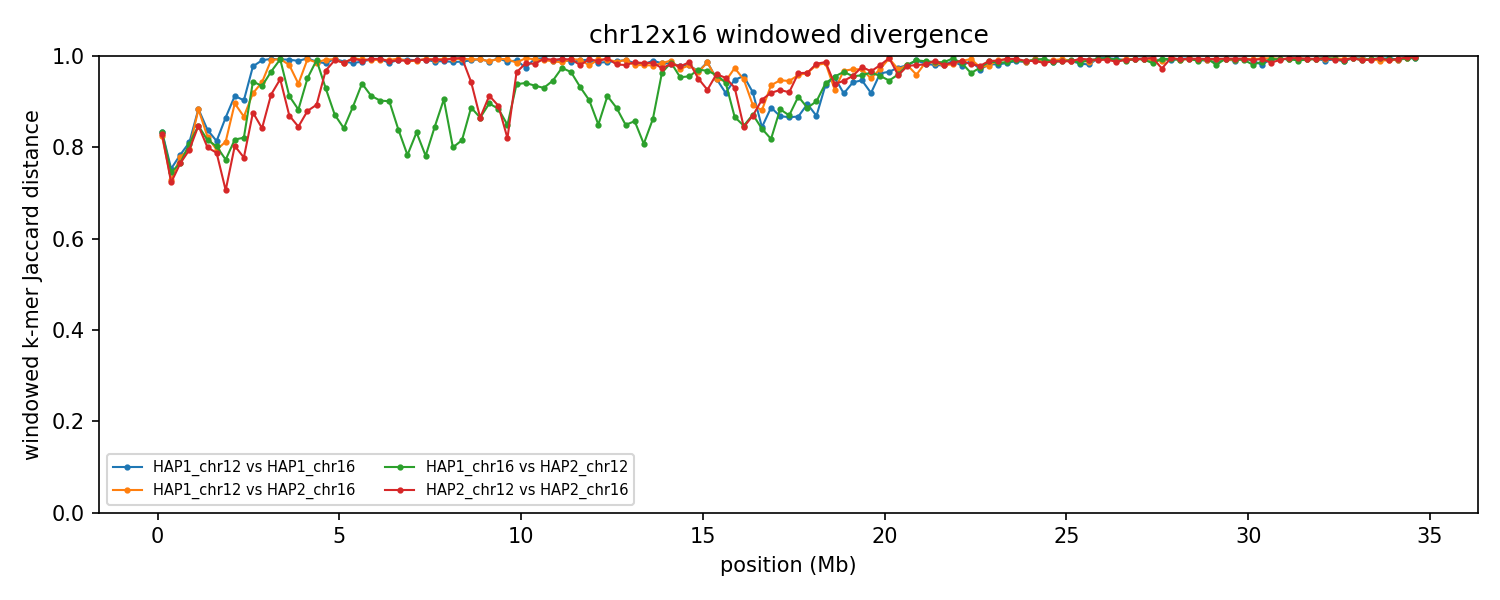

Data behind this chart, as committed beside it:
group	win_start	win_end	unit_a	unit_b	hap_a	hap_b	chrom_a	chrom_b	kmers_a	kmers_b	shared	union	jaccard_distance
chr12x16	1	250000	HAP1_chr12	HAP1_chr16	HAP1	HAP1	12	16	236511	231426	66520	401417	0.8343
chr12x16	1	250000	HAP1_chr12	HAP2_chr16	HAP1	HAP2	12	16	236511	223200	68653	391058	0.8244
chr12x16	1	250000	HAP1_chr16	HAP2_chr12	HAP1	HAP2	16	12	231426	237127	67144	401409	0.8327
chr12x16	1	250000	HAP2_chr12	HAP2_chr16	HAP2	HAP2	12	16	237127	223200	67217	393110	0.829
chr12x16	250001	500000	HAP1_chr12	HAP1_chr16	HAP1	HAP1	12	16	230725	233508	91906	372327	0.7532
chr12x16	250001	500000	HAP1_chr12	HAP2_chr16	HAP1	HAP2	12	16	230725	237304	100131	367898	0.7278
chr12x16	250001	500000	HAP1_chr16	HAP2_chr12	HAP1	HAP2	16	12	233508	233023	94641	371890	0.7455
chr12x16	250001	500000	HAP2_chr12	HAP2_chr16	HAP2	HAP2	12	16	233023	237304	102030	368297	0.723
chr12x16	500001	750000	HAP1_chr12	HAP1_chr16	HAP1	HAP1	12	16	241765	242947	86244	398468	0.7836
chr12x16	500001	750000	HAP1_chr12	HAP2_chr16	HAP1	HAP2	12	16	241765	242752	87682	396835	0.779
chr12x16	500001	750000	HAP1_chr16	HAP2_chr12	HAP1	HAP2	16	12	242947	239853	91884	390916	0.765
chr12x16	500001	750000	HAP2_chr12	HAP2_chr16	HAP2	HAP2	12	16	239853	242752	91913	390692	0.7647
chr12x16	750001	1000000	HAP1_chr12	HAP1_chr16	HAP1	HAP1	12	16	240465	240696	76617	404544	0.8106
chr12x16	750001	1000000	HAP1_chr12	HAP2_chr16	HAP1	HAP2	12	16	240465	242503	81722	401246	0.7963
chr12x16	750001	1000000	HAP1_chr16	HAP2_chr12	HAP1	HAP2	16	12	240696	240015	77608	403103	0.8075
chr12x16	750001	1000000	HAP2_chr12	HAP2_chr16	HAP2	HAP2	12	16	240015	242503	82309	400209	0.7943
chr12x16	1000001	1250000	HAP1_chr12	HAP1_chr16	HAP1	HAP1	12	16	226480	229455	47419	408516	0.8839
chr12x16	1000001	1250000	HAP1_chr12	HAP2_chr16	HAP1	HAP2	12	16	226480	234945	48156	413269	0.8835
chr12x16	1000001	1250000	HAP1_chr16	HAP2_chr12	HAP1	HAP2	16	12	229455	228189	60579	397065	0.8474
chr12x16	1000001	1250000	HAP2_chr12	HAP2_chr16	HAP2	HAP2	12	16	228189	234945	61359	401775	0.8473
chr12x16	1250001	1500000	HAP1_chr12	HAP1_chr16	HAP1	HAP1	12	16	234935	220806	63497	392244	0.8381
chr12x16	1250001	1500000	HAP1_chr12	HAP2_chr16	HAP1	HAP2	12	16	234935	218606	68263	385278	0.8228
chr12x16	1250001	1500000	HAP1_chr16	HAP2_chr12	HAP1	HAP2	16	12	220806	214965	67834	367937	0.8156
chr12x16	1250001	1500000	HAP2_chr12	HAP2_chr16	HAP2	HAP2	12	16	214965	218606	72353	361218	0.7997
chr12x16	1500001	1750000	HAP1_chr12	HAP1_chr16	HAP1	HAP1	12	16	239996	241573	75632	405937	0.8137
chr12x16	1500001	1750000	HAP1_chr12	HAP2_chr16	HAP1	HAP2	12	16	239996	234892	80876	394012	0.7947
chr12x16	1500001	1750000	HAP1_chr16	HAP2_chr12	HAP1	HAP2	16	12	241573	239022	79290	401305	0.8024
chr12x16	1500001	1750000	HAP2_chr12	HAP2_chr16	HAP2	HAP2	12	16	239022	234892	82907	391007	0.788
chr12x16	1750001	2000000	HAP1_chr12	HAP1_chr16	HAP1	HAP1	12	16	229258	239758	55701	413315	0.8652
chr12x16	1750001	2000000	HAP1_chr12	HAP2_chr16	HAP1	HAP2	12	16	229258	240337	74221	395374	0.8123
chr12x16	1750001	2000000	HAP1_chr16	HAP2_chr12	HAP1	HAP2	16	12	239758	244159	89554	394363	0.7729
chr12x16	1750001	2000000	HAP2_chr12	HAP2_chr16	HAP2	HAP2	12	16	244159	240337	110060	374436	0.7061
chr12x16	2000001	2250000	HAP1_chr12	HAP1_chr16	HAP1	HAP1	12	16	232608	237052	37756	431904	0.9126
chr12x16	2000001	2250000	HAP1_chr12	HAP2_chr16	HAP1	HAP2	12	16	232608	235552	44061	424099	0.8961
chr12x16	2000001	2250000	HAP1_chr16	HAP2_chr12	HAP1	HAP2	16	12	237052	239832	73757	403127	0.817
chr12x16	2000001	2250000	HAP2_chr12	HAP2_chr16	HAP2	HAP2	12	16	239832	235552	78215	397169	0.8031
chr12x16	2250001	2500000	HAP1_chr12	HAP1_chr16	HAP1	HAP1	12	16	234502	241108	42099	433511	0.9029
chr12x16	2250001	2500000	HAP1_chr12	HAP2_chr16	HAP1	HAP2	12	16	234502	242541	55904	421139	0.8673
chr12x16	2250001	2500000	HAP1_chr16	HAP2_chr12	HAP1	HAP2	16	12	241108	233899	72088	402919	0.8211
chr12x16	2250001	2500000	HAP2_chr12	HAP2_chr16	HAP2	HAP2	12	16	233899	242541	86678	389762	0.7776
chr12x16	2500001	2750000	HAP1_chr12	HAP1_chr16	HAP1	HAP1	12	16	237617	213176	9987	440806	0.9773
chr12x16	2500001	2750000	HAP1_chr12	HAP2_chr16	HAP1	HAP2	12	16	237617	217115	34312	420420	0.9184
chr12x16	2500001	2750000	HAP1_chr16	HAP2_chr12	HAP1	HAP2	16	12	213176	230759	23516	420419	0.9441
chr12x16	2500001	2750000	HAP2_chr12	HAP2_chr16	HAP2	HAP2	12	16	230759	217115	49379	398495	0.8761
chr12x16	2750001	3000000	HAP1_chr12	HAP1_chr16	HAP1	HAP1	12	16	211776	241204	4186	448794	0.9907
chr12x16	2750001	3000000	HAP1_chr12	HAP2_chr16	HAP1	HAP2	12	16	211776	237621	24386	425011	0.9426
chr12x16	2750001	3000000	HAP1_chr16	HAP2_chr12	HAP1	HAP2	16	12	241204	206173	27589	419788	0.9343
chr12x16	2750001	3000000	HAP2_chr12	HAP2_chr16	HAP2	HAP2	12	16	206173	237621	60623	383171	0.8418
chr12x16	3000001	3250000	HAP1_chr12	HAP1_chr16	HAP1	HAP1	12	16	238186	219647	2866	454967	0.9937
chr12x16	3000001	3250000	HAP1_chr12	HAP2_chr16	HAP1	HAP2	12	16	238186	226888	4103	460971	0.9911
chr12x16	3000001	3250000	HAP1_chr16	HAP2_chr12	HAP1	HAP2	16	12	219647	232730	14937	437440	0.9659
chr12x16	3000001	3250000	HAP2_chr12	HAP2_chr16	HAP2	HAP2	12	16	232730	226888	35770	423848	0.9156
chr12x16	3250001	3500000	HAP1_chr12	HAP1_chr16	HAP1	HAP1	12	16	212261	222238	3282	431217	0.9924
chr12x16	3250001	3500000	HAP1_chr12	HAP2_chr16	HAP1	HAP2	12	16	212261	234323	2814	443770	0.9937
chr12x16	3250001	3500000	HAP1_chr16	HAP2_chr12	HAP1	HAP2	16	12	222238	228623	3233	447628	0.9928
chr12x16	3250001	3500000	HAP2_chr12	HAP2_chr16	HAP2	HAP2	12	16	228623	234323	22337	440609	0.9493
chr12x16	3500001	3750000	HAP1_chr12	HAP1_chr16	HAP1	HAP1	12	16	237522	233462	3725	467259	0.992
chr12x16	3500001	3750000	HAP1_chr12	HAP2_chr16	HAP1	HAP2	12	16	237522	197572	8509	426585	0.9801
chr12x16	3500001	3750000	HAP1_chr16	HAP2_chr12	HAP1	HAP2	16	12	233462	232098	37567	427993	0.9122
chr12x16	3500001	3750000	HAP2_chr12	HAP2_chr16	HAP2	HAP2	12	16	232098	197572	49613	380057	0.8695
... 496 more rows
